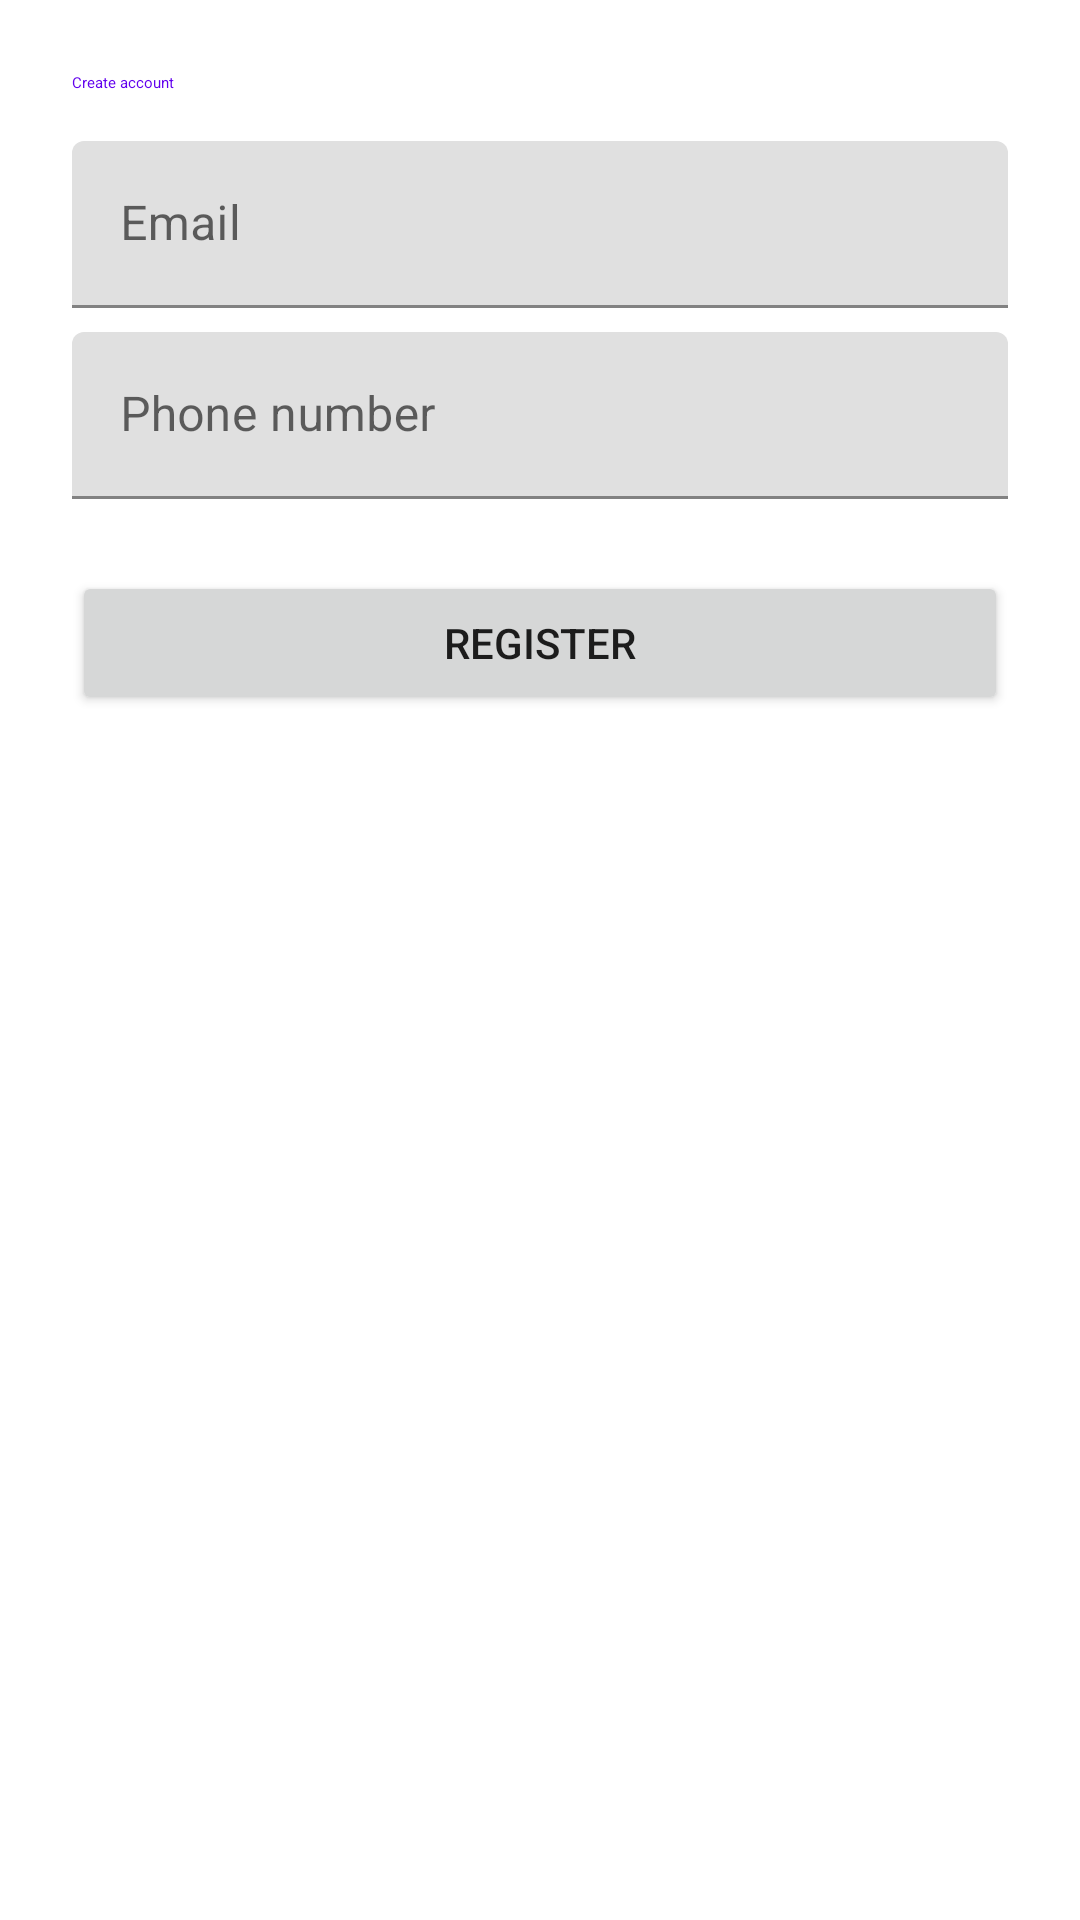

Write the Android layout XML for this screen, with the resource values it uses.
<!-- AndroidManifest.xml: application theme Theme.Ticket_Reservation -->
<!-- res/layout/activity_register.xml -->
<?xml version="1.0" encoding="utf-8"?>
<LinearLayout xmlns:android="http://schemas.android.com/apk/res/android"
    android:layout_width="match_parent"
    android:layout_height="match_parent"
    android:orientation="vertical"
    android:padding="24dp">

    <TextView
        android:layout_width="wrap_content"
        android:layout_height="wrap_content"
        android:text="@string/register_title"
        android:textAppearance="?attr/textAppearanceHeadlineSmall"
        android:textColor="?attr/colorPrimary" />

    <com.google.android.material.textfield.TextInputLayout
        android:layout_width="match_parent"
        android:layout_height="wrap_content"
        android:layout_marginTop="16dp"
        android:hint="@string/email_hint">

        <com.google.android.material.textfield.TextInputEditText
            android:id="@+id/register_email"
            android:layout_width="match_parent"
            android:layout_height="wrap_content"
            android:inputType="textEmailAddress" />
    </com.google.android.material.textfield.TextInputLayout>

    <com.google.android.material.textfield.TextInputLayout
        android:layout_width="match_parent"
        android:layout_height="wrap_content"
        android:layout_marginTop="8dp"
        android:hint="@string/phone_hint">

        <com.google.android.material.textfield.TextInputEditText
            android:id="@+id/register_phone"
            android:layout_width="match_parent"
            android:layout_height="wrap_content"
            android:inputType="phone" />
    </com.google.android.material.textfield.TextInputLayout>

    <Button
        android:id="@+id/register_submit"
        android:layout_width="match_parent"
        android:layout_height="wrap_content"
        android:layout_marginTop="24dp"
        android:text="@string/register_submit" />
</LinearLayout>
<!-- resources referenced by this layout -->
<resources>
  <string name="email_hint">Email</string>
  <string name="phone_hint">Phone number</string>
  <string name="register_submit">Register</string>
  <string name="register_title">Create account</string>
  <style name="Theme.Ticket_Reservation" parent="Theme.MaterialComponents.DayNight.DarkActionBar">
          
          <item name="colorPrimary">@color/purple_500</item>
          <item name="colorPrimaryVariant">@color/purple_700</item>
          <item name="colorOnPrimary">@color/white</item>
          
          <item name="colorSecondary">@color/teal_200</item>
          <item name="colorSecondaryVariant">@color/teal_700</item>
          <item name="colorOnSecondary">@color/black</item>
          
          <item name="android:statusBarColor">?attr/colorPrimaryVariant</item>
          
      </style>
  <!-- not gathered from this repository: default colours our renderer supplied (Android Studio template values) -->
  <color name="purple_500">#FF6200EE</color>
  <color name="purple_700">#FF3700B3</color>
  <color name="teal_200">#FF03DAC5</color>
  <color name="teal_700">#FF018786</color>
  <color name="black">#FF000000</color>
  <color name="white">#FFFFFFFF</color>
</resources>
